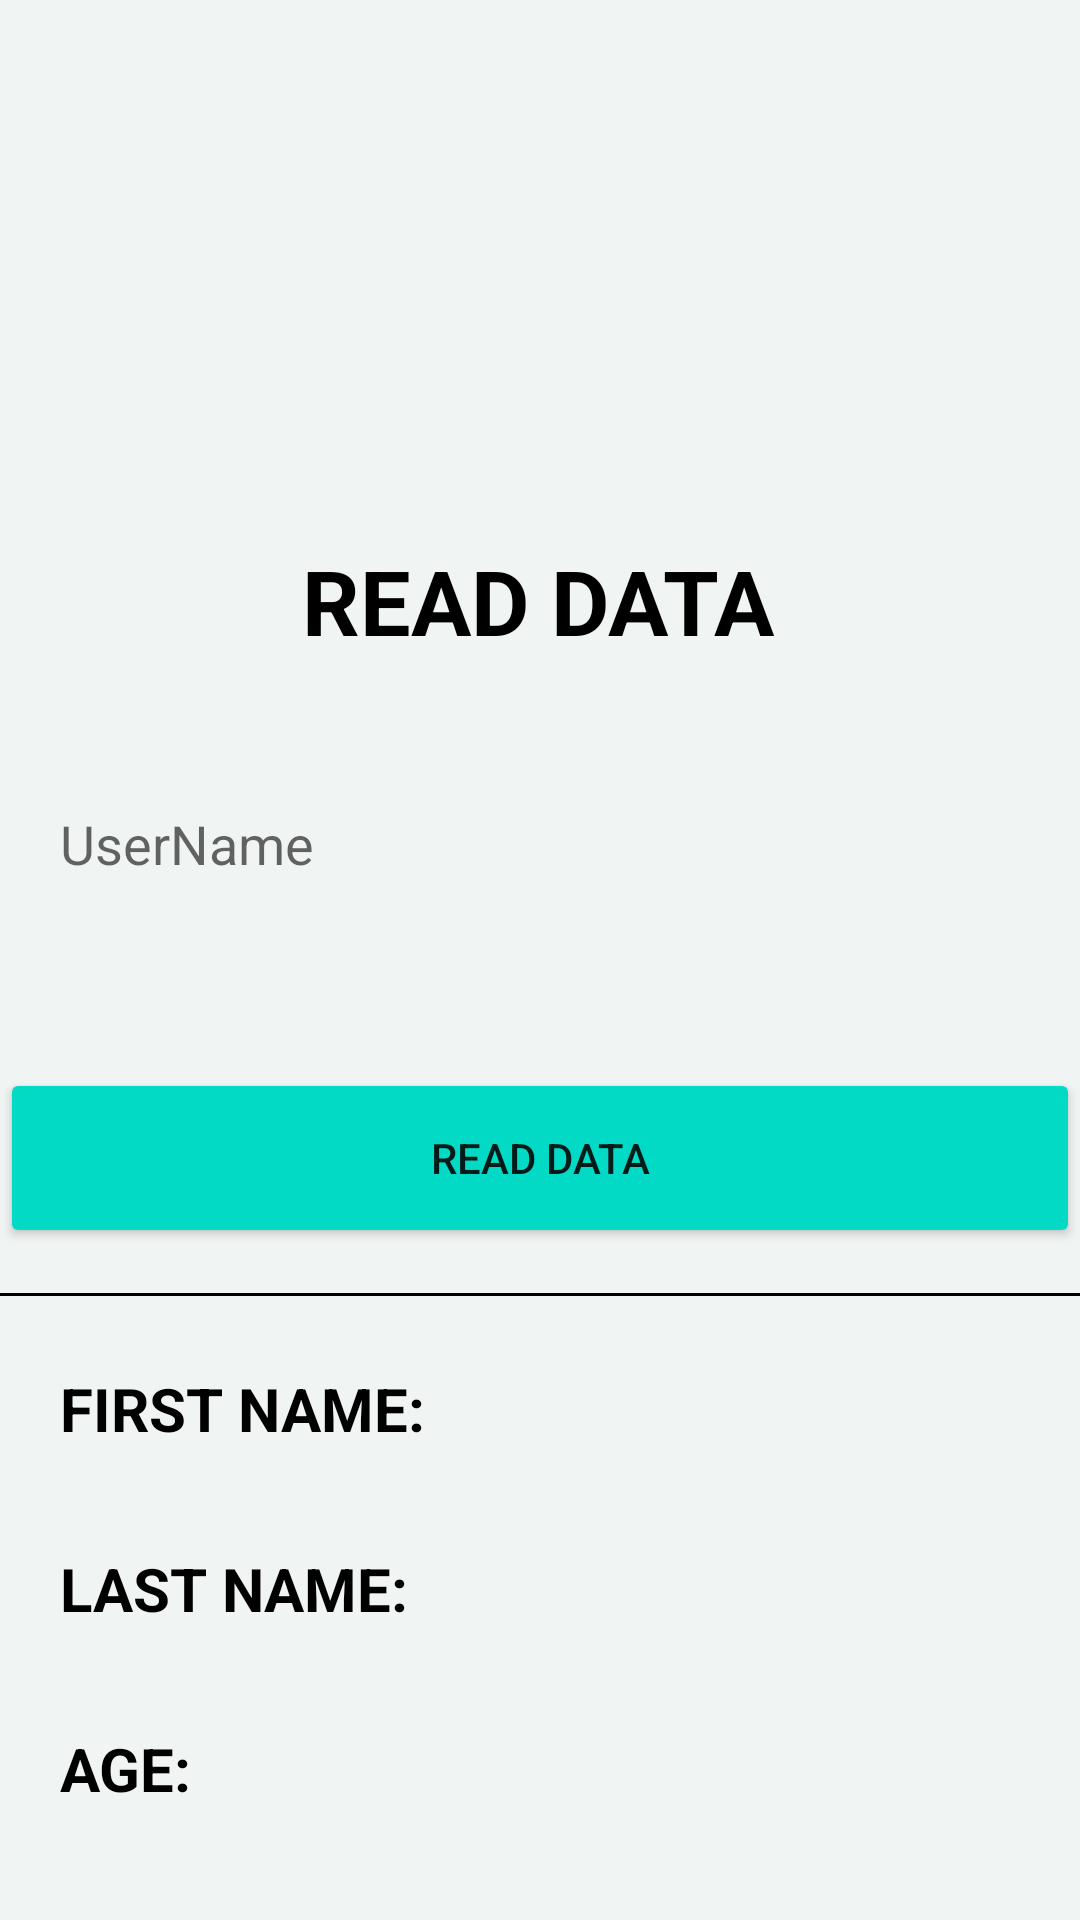

Android layout source for this screen:
<!-- AndroidManifest.xml: application theme Theme.MyPractice -->
<!-- res/layout/activity_read_data.xml -->
<?xml version="1.0" encoding="utf-8"?>
<ScrollView xmlns:android="http://schemas.android.com/apk/res/android"
    xmlns:app="http://schemas.android.com/apk/res-auto"
    xmlns:tools="http://schemas.android.com/tools"
    android:layout_width="match_parent"
    android:layout_height="match_parent"
    android:background="@color/background"
    tools:context=".realtimedatabasekotlin.ReadData">

    <androidx.constraintlayout.widget.ConstraintLayout
        android:layout_width="match_parent"
        android:layout_height="match_parent">

        <ImageView
            android:id="@+id/imageView"
            android:layout_width="wrap_content"
            android:layout_height="wrap_content"
            android:src="@drawable/shape"
            app:layout_constraintStart_toStartOf="parent"
            app:layout_constraintTop_toTopOf="parent" />


        <TextView
            android:id="@+id/textView2"
            android:layout_width="wrap_content"
            android:layout_height="wrap_content"
            android:layout_marginTop="180dp"
            android:text="READ DATA"
            android:textColor="@color/black"
            android:textSize="30sp"
            android:textStyle="bold"
            app:layout_constraintEnd_toEndOf="parent"
            app:layout_constraintHorizontal_bias="0.497"
            app:layout_constraintStart_toStartOf="parent"
            app:layout_constraintTop_toTopOf="parent" />

        <EditText
            android:id="@+id/etusername"
            android:layout_width="360dp"
            android:layout_height="50dp"
            android:layout_marginTop="36dp"
            android:background="@drawable/input"
            android:hint="UserName"
            android:paddingLeft="20dp"
            app:layout_constraintEnd_toEndOf="parent"
            app:layout_constraintStart_toStartOf="parent"
            app:layout_constraintTop_toBottomOf="@+id/textView2" />


        <Button
            android:id="@+id/readdataBtn"
            android:layout_width="360dp"
            android:layout_height="60dp"
            android:layout_gravity="center_horizontal"
            android:layout_marginTop="356dp"
            android:backgroundTint="@color/teal_200"
            android:text="READ DATA"
            app:layout_constraintEnd_toEndOf="parent"
            app:layout_constraintHorizontal_bias="0.49"
            app:layout_constraintStart_toStartOf="parent"
            app:layout_constraintTop_toTopOf="parent" />

        <View
            android:layout_width="match_parent"
            android:layout_height="1dp"
            android:background="@color/black"
            android:layout_marginTop="15dp"
            app:layout_constraintStart_toStartOf="parent"
            app:layout_constraintTop_toBottomOf="@+id/readdataBtn"/>

        <LinearLayout
            android:layout_width="wrap_content"
            android:layout_height="wrap_content"
            android:orientation="horizontal"
            android:layout_marginTop="40dp"
            app:layout_constraintStart_toStartOf="parent"
            app:layout_constraintTop_toBottomOf="@+id/readdataBtn">

            <TextView
                android:layout_width="wrap_content"
                android:layout_height="wrap_content"
                android:text="FIRST NAME:"
                android:textColor="@color/black"
                android:layout_marginStart="20dp"
                android:textSize="20sp"
                android:textStyle="bold" />

            <TextView
                android:id="@+id/tvFirstName"
                android:layout_width="wrap_content"
                android:layout_height="wrap_content"
                android:text=""
                android:textColor="@color/black"
                android:layout_marginStart="5dp"
                android:textSize="20sp" />


        </LinearLayout>

        <LinearLayout
            android:layout_width="wrap_content"
            android:layout_height="wrap_content"
            android:orientation="horizontal"
            android:layout_marginTop="100dp"
            app:layout_constraintStart_toStartOf="parent"
            app:layout_constraintTop_toBottomOf="@+id/readdataBtn">

            <TextView
                android:layout_width="wrap_content"
                android:layout_height="wrap_content"
                android:text="LAST NAME:"
                android:textColor="@color/black"
                android:layout_marginStart="20dp"
                android:textSize="20sp"
                android:textStyle="bold" />

            <TextView
                android:id="@+id/tvLastName"
                android:layout_width="wrap_content"
                android:layout_height="wrap_content"
                android:text=""
                android:textColor="@color/black"
                android:layout_marginStart="5dp"
                android:textSize="20sp" />


        </LinearLayout>

        <LinearLayout
            android:layout_width="wrap_content"
            android:layout_height="wrap_content"
            android:orientation="horizontal"
            android:layout_marginTop="160dp"
            app:layout_constraintStart_toStartOf="parent"
            app:layout_constraintTop_toBottomOf="@+id/readdataBtn">

            <TextView
                android:layout_width="wrap_content"
                android:layout_height="wrap_content"
                android:text="AGE: "
                android:textColor="@color/black"
                android:layout_marginStart="20dp"
                android:textSize="20sp"
                android:textStyle="bold" />

            <TextView
                android:id="@+id/tvAge"
                android:layout_width="wrap_content"
                android:layout_height="wrap_content"
                android:text=""
                android:textColor="@color/black"
                android:layout_marginStart="5dp"
                android:textSize="20sp" />


        </LinearLayout>





    </androidx.constraintlayout.widget.ConstraintLayout>


</ScrollView>
<!-- resources referenced by this layout -->
<resources>
  <color name="background">#F0F4F3</color>
  <color name="black">#FF000000</color>
  <color name="teal_200">#FF03DAC5</color>
  <style name="Theme.MyPractice" parent="Theme.MaterialComponents.DayNight.NoActionBar">
          
          <item name="colorPrimary">@color/teal_200</item>
          <item name="colorPrimaryVariant">@color/purple_700</item>
          <item name="colorOnPrimary">@color/white</item>
          
          <item name="colorSecondary">@color/teal_200</item>
          <item name="colorSecondaryVariant">@color/teal_700</item>
          <item name="colorOnSecondary">@color/black</item>
          
          <item name="android:statusBarColor" tools:targetApi="l">?attr/colorPrimaryVariant</item>
          
      </style>
  <color name="purple_700">#FF3700B3</color>
  <color name="white">#FFFFFFFF</color>
  <color name="teal_700">#FF018786</color>
</resources>
